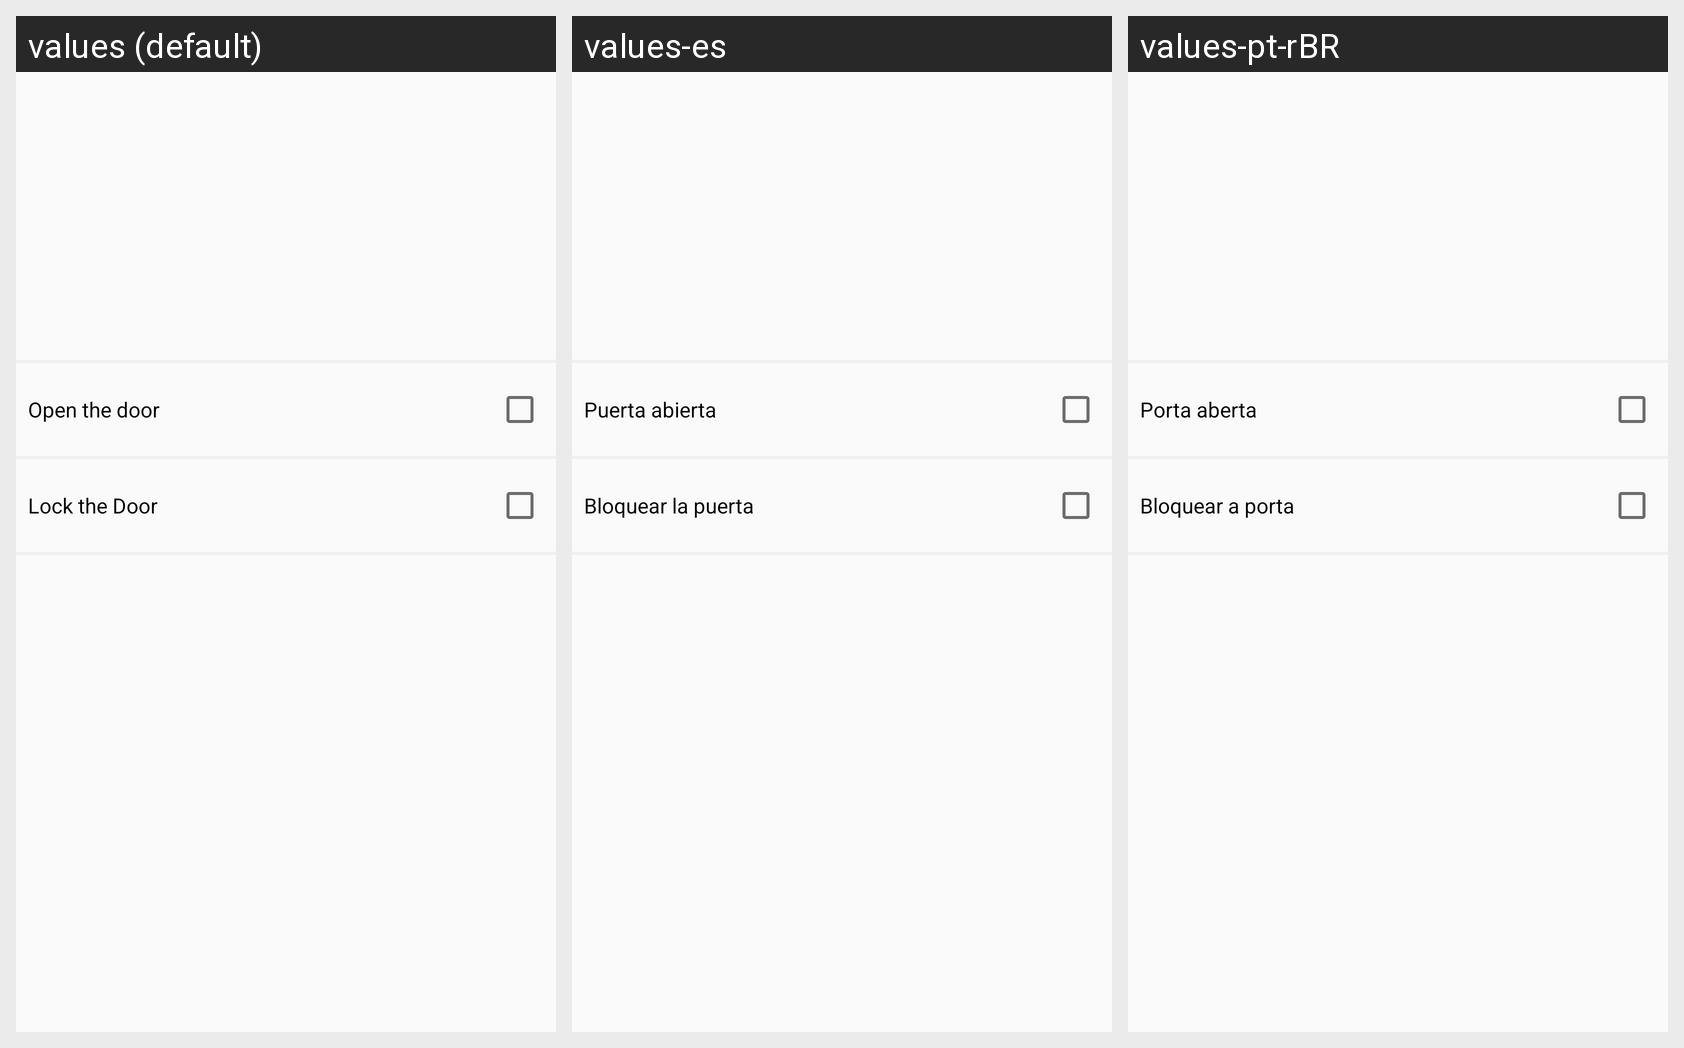

The same Android screen rendered under several of its app's locales, left to right. List the strings drawn on it with the default value and each locale's translation.
Android screen res/layout/door.xml rendered under 3 locales, left to right: values (default), values-es, values-pt-rBR. Device: Nexus 5 (rendered at 1080×1920; each locale shown at half size, 540×960, under a caption strip naming it); theme AppThemeLight.
Strings drawn on this screen, with the default value and each locale's value (text and hints the layout hard-codes, and strings that could not be matched under every locale, appear in the picture but are not listed):

OpenClose
  values: Open the door
  values-es: Puerta abierta
  values-pt-rBR: Porta aberta

LockUnlock
  values: Lock the Door
  values-es: Bloquear la puerta
  values-pt-rBR: Bloquear a porta
